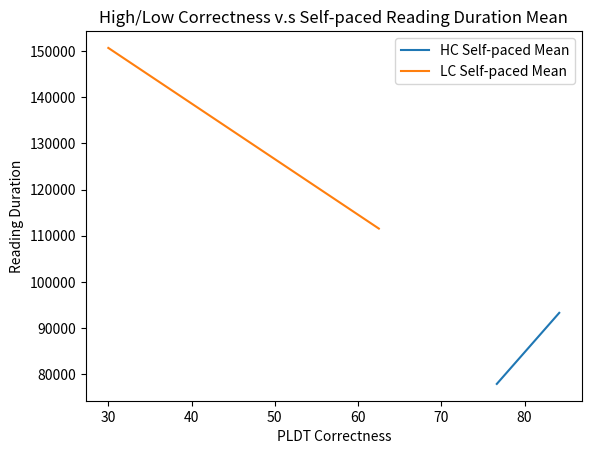

Python code for this plot: (Note: this script raises an exception after producing the figure.)
#!/usr/bin/env python3
# -*- coding:utf-8 -*-


from pprint import pprint
import csv
import json
import random
from random import sample
import numpy as np
from datetime import datetime,date
import pandas as pd
import matplotlib.pyplot as plt


if __name__ == "__main__":
    result_data_path = "/Users/<user>/Downloads/DINGHSIN_Results/2nd_Stim-results_selfPRT_PLDT/"
    
    """
    # High Correctness group's RT
    y1_High_CD_RT_Mean_HighC = [783.1667, 879.3667]  #[783.1667, 879.3667, 1337.7, 1584.9333]  #[1100.9534, 958.6333, 783.1667, 1584.9333, 1337.7, 879.3667]
    y2_Low_CD_RT_Mean_HighC = [756.8841,869.1667]  #[756.8841,869.1667,1236.9333, 1417.8]   #[1118.6413, 845.6, 756.8841, 1417.8, 1236.9333, 869.1667]
    
    # Low Correctness group's RT
    y3_High_CD_RT_Mean_LowC = [1337.7, 1584.9333]
    y4_Low_CD_RT_Mean_LowC = [1236.9333, 1417.8]
    
    # Correctness
    x1_High_Correctness = [76.67, 84.17]   #[55.83, 65.83, 76.67, 30, 62.5, 84.17]
    x2_Low_Correctness = [30,62.5]
    
    # High-C & High/Low-CD RT plot
    plt.plot(x1_High_Correctness,y1_High_CD_RT_Mean_HighC, label = "HC High-CD RT")
    plt.plot(x1_High_Correctness,y2_Low_CD_RT_Mean_HighC, label = "HC Low-CD RT")
    
    # Low-C & High/Low-CD RT plot
    plt.plot(x2_Low_Correctness,y3_High_CD_RT_Mean_LowC, label = "LC High-CD RT")
    plt.plot(x2_Low_Correctness,y4_Low_CD_RT_Mean_LowC, label = "LC Low-CD RT")
    
    
    plt.title("High/Low Correctness v.s High/Low_CD RT") # title
    plt.ylabel("PLDT RT") # y label
    plt.xlabel("PLDT Correctness") # x label
    plt.legend()
    
    plt.savefig(result_data_path + "LTTC_HLCo_RT_plt(without Pilots).jpg")
    """
    
    
    # Self-Paced Reading Duration and Mean
    
    y1_Self_paced_DurMean_HighC = [77897.03333, 93289.36667]
    y2_Self_paced_DurMean_LowC = [150670.2333, 111539.6333]
    
    
    x1_High_Correctness = [76.67, 84.17]   #[55.83, 65.83, 76.67, 30, 62.5, 84.17]
    x2_Low_Correctness = [30,62.5]
    
    
    # High-C & High/Low-CD RT plot
    plt.plot(x1_High_Correctness,y1_Self_paced_DurMean_HighC, label = "HC Self-paced Mean")
    plt.plot(x2_Low_Correctness,y2_Self_paced_DurMean_LowC, label = "LC Self-paced Mean")
    
    
    plt.title("High/Low Correctness v.s Self-paced Reading Duration Mean") # title
    plt.ylabel("Reading Duration") # y label
    plt.xlabel("PLDT Correctness") # x label
    plt.legend()
    
    plt.savefig(result_data_path + "LTTC_HLCo_Self-pacedReading_plt(without Pilots).jpg")